Run: headless pygame with SDL's dummy video driver; simulated clock (each Clock.tick advances the game by its frame time, no real sleeping); random seed 0; keys injected as events and as key.get_pressed() state; no mouse input.
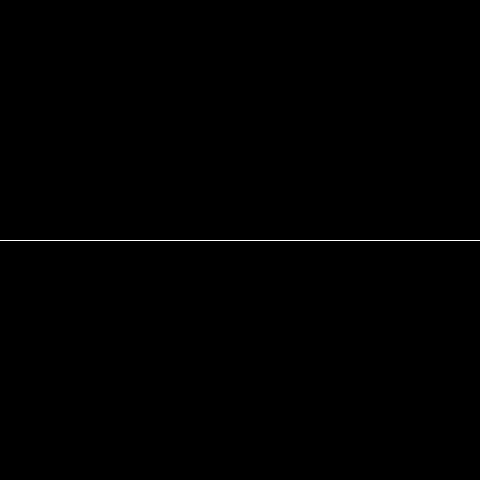
Frame 1 of 4 · flips 1–60 · no input
Frame 2 of 4 · flips 61–180 · tapped SPACE, RETURN · held RIGHT (→), D · screen unchanged from frame 1, image omitted
Frame 3 of 4 · flips 181–300 · held DOWN (↓), S · screen unchanged from frame 2, image omitted
Frame 4 of 4 · flips 301–420 · held LEFT (←), A, UP (↑), W · screen unchanged from frame 3, image omitted

The pygame program that drew these frames:

# no-internet-game - lesson 1

import pygame
from pygame.locals import *
import sys

#------------ INIT ------------#
pygame.init()

WIDTH = 480
HEIGHT = 480
screen = pygame.display.set_mode((WIDTH, HEIGHT))

clock = pygame.time.Clock()

#------------ COLORS ------------#
BLACK = (0, 0, 0)
WHITE = (255, 255, 255)

#------------ Game Loop ------------#
while True:
  
  # Event Loop
  for event in pygame.event.get():
    if event.type == QUIT:
      pygame.quit()
      sys.exit()

  # Update

  # Draw
  screen.fill(BLACK)
  
  pygame.draw.line(screen, WHITE, (0,HEIGHT/2), (WIDTH,HEIGHT/2))

  # Load
  pygame.display.flip()
  clock.tick(60)
